Run: headless pygame with SDL's dummy video driver; simulated clock (each Clock.tick advances the game by its frame time, no real sleeping); random seed 0; keys injected as events and as key.get_pressed() state; no mouse input.
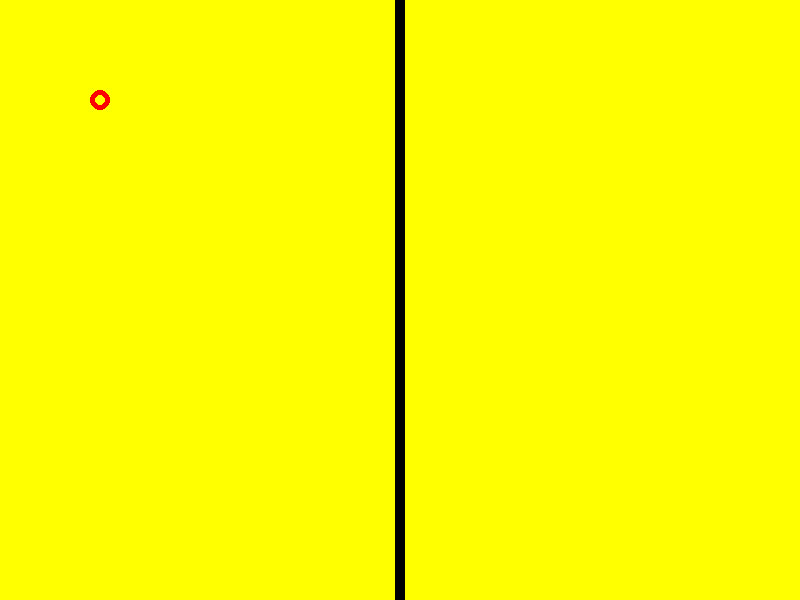
Frame 1 of 4 · flips 1–60 · no input
Frame 2 of 4 · flips 61–180 · tapped SPACE, RETURN · held RIGHT (→), D · screen unchanged from frame 1, image omitted
Frame 3 of 4 · flips 181–300 · held DOWN (↓), S · screen unchanged from frame 2, image omitted
Frame 4 of 4 · flips 301–420 · held LEFT (←), A, UP (↑), W · screen unchanged from frame 3, image omitted

The pygame program that drew these frames:

# pong3
# Code With Mr Wagner and
# Dany

import time

import pygame

pygame.init()

# Variables
ScreenWidth = 800
ScreenHeight = 600

# tuple (x, y, y, q)
# Constant (red, green, blue, white) 0 and 255
white = (255, 255, 255)
red = (255, 0, 0)
black = (0, 0, 0)

# Create a window
pygame.display.set_caption("Pong")
screen = pygame.display.set_mode((ScreenWidth, ScreenHeight))

# Standart pygame game loop while, for, if
GameRunning = True
while GameRunning:
    for event in pygame.event.get():
        if event.type == pygame.QUIT:
            GameRunning = False
    screen.fill("yellow")
    pygame.draw.circle(screen, red, (100, 100), 10, 5)
    pygame.draw.rect(screen, black, (395, 0, 10, 600))

    pygame.display.update()
    time.sleep(0.01)
# end of the while loop
print("Game Over")
pygame.quit()
